pico-8 play session: no input (idle), after a click and taps of 🅾, ❎, 🅾+❎, 🅾 in the second before t = 0

[t = 1 s] idle ~1s (no d-pad/buttons)
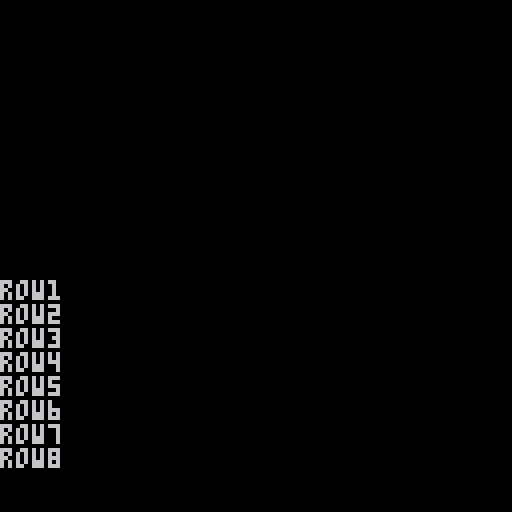

pico-8 cartridge
version 42
__lua__
cls()
cursor(0,0)
print("top")
cursor(0,100)
for i=1,8 do
	print("row"..i)
end
printh("RESULT cursor_y "..peek(0x5f27))
local topsum=0
for y=0,5 do
	for x=0,7 do
		topsum=topsum+pget(x,y)
	end
end
printh("RESULT top_sum "..topsum)
local botsum=0
for y=122,127 do
	for x=0,7 do
		botsum=botsum+pget(x,y)
	end
end
printh("RESULT bot_sum "..botsum)
printh("DONE")
